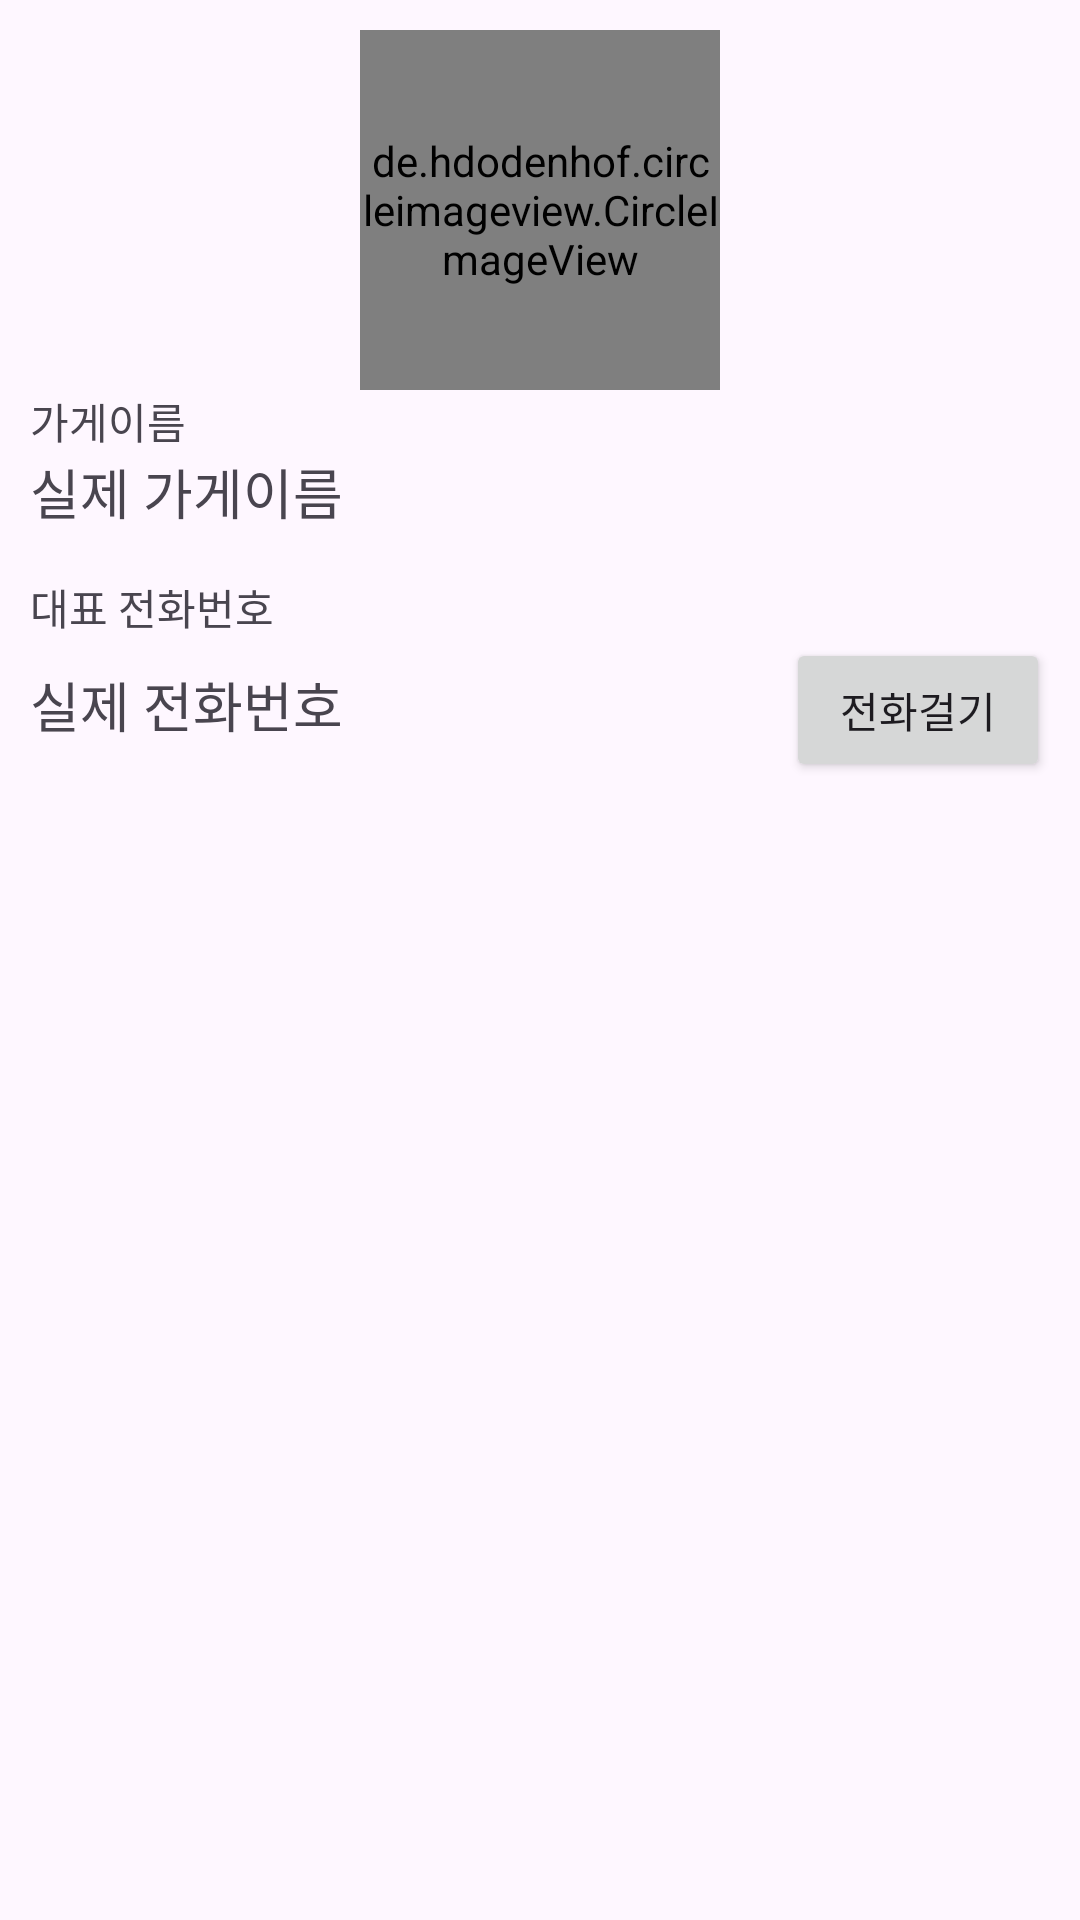

Layout XML and referenced resources for this Android screen:
<!-- AndroidManifest.xml: application theme Theme.PizzaAppCoding -->
<!-- res/layout/activity_view_store_detail.xml -->
<?xml version="1.0" encoding="utf-8"?>
<LinearLayout xmlns:android="http://schemas.android.com/apk/res/android"
    xmlns:app="http://schemas.android.com/apk/res-auto"
    xmlns:tools="http://schemas.android.com/tools"
    android:layout_width="match_parent"
    android:layout_height="match_parent"
    tools:context=".ViewStoreDetailActivity"
    android:orientation="vertical"
    android:padding="10dp"
    >
<LinearLayout
    android:layout_width="match_parent"
    android:layout_height="wrap_content"
    android:gravity="center"
    android:orientation="vertical"
    >
    <de.hdodenhof.circleimageview.CircleImageView
       android:id="@+id/storeLogoImg"
        android:layout_width="120dp"
        android:layout_height="120dp"
        android:src="@mipmap/ic_launcher"
        app:civ_border_width="3dp"/>
</LinearLayout>
    <TextView
        android:layout_width="wrap_content"
        android:layout_height="wrap_content"
        android:text="가게이름"/>
    <TextView
        android:id="@+id/storeNameTxt"
        android:layout_width="wrap_content"
        android:layout_height="wrap_content"
        android:text="실제 가게이름"
        android:textSize="18dp"/>

    <TextView
        android:layout_width="wrap_content"
        android:layout_height="wrap_content"
        android:layout_marginTop="15dp"
        android:text="대표 전화번호"/>

    <LinearLayout

        android:layout_width="match_parent"
        android:layout_height="wrap_content"
        android:orientation="horizontal"

        >
        <TextView
            android:id="@+id/storePhoneNumTxt"
            android:layout_width="wrap_content"
            android:layout_height="wrap_content"
            android:text="실제 전화번호"
            android:textSize="18sp"/>
        <TextView
            android:layout_width="0dp"
            android:layout_height="wrap_content"
            android:layout_weight="1"/>
        <Button
            android:id="@+id/callPhoneBtn"
            android:layout_width="wrap_content"
            android:layout_height="wrap_content"

            android:text="전화걸기"/>
    </LinearLayout>

</LinearLayout>
<!-- resources referenced by this layout -->
<resources>
  <style name="Theme.PizzaAppCoding" parent="Base.Theme.PizzaAppCoding" />
  <style name="Base.Theme.PizzaAppCoding" parent="Theme.Material3.DayNight.NoActionBar">
          
          
      </style>
</resources>
